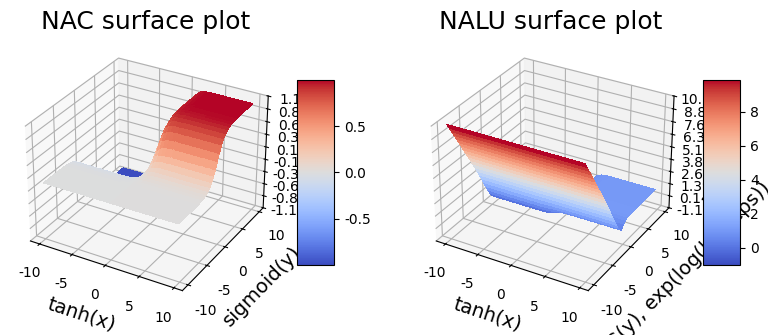

Generate this figure with matplotlib: (Note: this script raises an exception after producing the figure.)
import scipy
import numpy as np
from scipy.ndimage import zoom
import matplotlib.pyplot as plt 
from mpl_toolkits.mplot3d import Axes3D
from matplotlib.ticker import LinearLocator, FormatStrFormatter
from matplotlib import cm
# Changing figure's font to Times New Roman
plt.rcParams["font.family"] = "serif"
plt.rcParams["font.serif"] = "Times New Roman"



'''
NAC 3-D Plot Code
'''
# 3-D axis creation
fig = plt.figure(figsize=plt.figaspect(0.5))
ax = fig.add_subplot(1, 2, 1, projection='3d')


# Two functions for multiplication, and creating transformation matrix W
sigmoid = lambda y: 1 / (1 + np.exp(-y))
tanh = lambda x: ((np.exp(x)-np.exp(-x))/(np.exp(x)+np.exp(-x)))

# Make data
X = np.arange(-10, 10, 0.25)
Y = np.arange(-10, 10, 0.25)
X, Y = np.meshgrid(X, Y)
# Final function for Transformation Matrix W
Z = tanh(X)*sigmoid(Y)

# Axis Labelling
ax.set_xlabel('tanh(x)', fontsize=14)
ax.set_ylabel('sigmoid(y)', fontsize=14)
ax.set_zlabel('W', fontsize=16)
ax.set_title('NAC surface plot', fontsize=18)

# Plot the surface.
surf = ax.plot_surface(X, Y, Z, cmap=cm.coolwarm,
                       linewidth=0, antialiased=False)

# Customize the z axis.
ax.set_zlim(-1.11, 1.11)
ax.zaxis.set_major_locator(LinearLocator(10))
ax.zaxis.set_major_formatter(FormatStrFormatter('%.02f'))

# Add a color bar which maps values to colors.
fig.colorbar(surf, shrink=0.5, aspect=5)


'''
NALU 3-D Plot Code
'''

ax = fig.add_subplot(1, 2, 2, projection='3d')

# Sub-function decleration for NALU units
sigmoid = lambda y: 1 / (1 + np.exp(-y))
tanh = lambda x: ((np.exp(x)-np.exp(-x))/(np.exp(x)+np.exp(-x)))
# learned gate
g_x = lambda x: 1 / (1 + np.exp(-x))
# small epsilon value
eps = 10e-2
# log-exponential space
m_y = lambda y: np.exp(np.log(np.abs(y)+eps))

# Make data
X = np.arange(-10, 10, 0.25)
Y = np.arange(-10, 10, 0.25)
X, Y = np.meshgrid(X, Y)

# Final function for Transformation Matrix W
W_nac = tanh(X)*sigmoid(Y)
# Final function for NALU
Z = ( (g_x(Y)*W_nac) + ((1-g_x(Y))*m_y(Y)) )

# Axis Labelling
ax.set_xlabel('tanh(x)', fontsize=14)
ax.set_ylabel('sig-M/G(y), exp(log(|y|+eps))', fontsize=14)
ax.set_zlabel('Y', fontsize=16)
ax.set_title('NALU surface plot',  fontsize=18)

# Plot the surface.
surf = ax.plot_surface(X, Y, Z, cmap=cm.coolwarm,
                       linewidth=0, antialiased=False)

# Customize the z axis.
ax.set_zlim(-1.1, 10.1)
ax.zaxis.set_major_locator(LinearLocator(10))
ax.zaxis.set_major_formatter(FormatStrFormatter('%.02f'))

fig.colorbar(surf, shrink=0.5, aspect=5)

# show plot
plt.show()
# save plot in given directory
fig.savefig('final_assets/nac-nalu-comparison.png')
